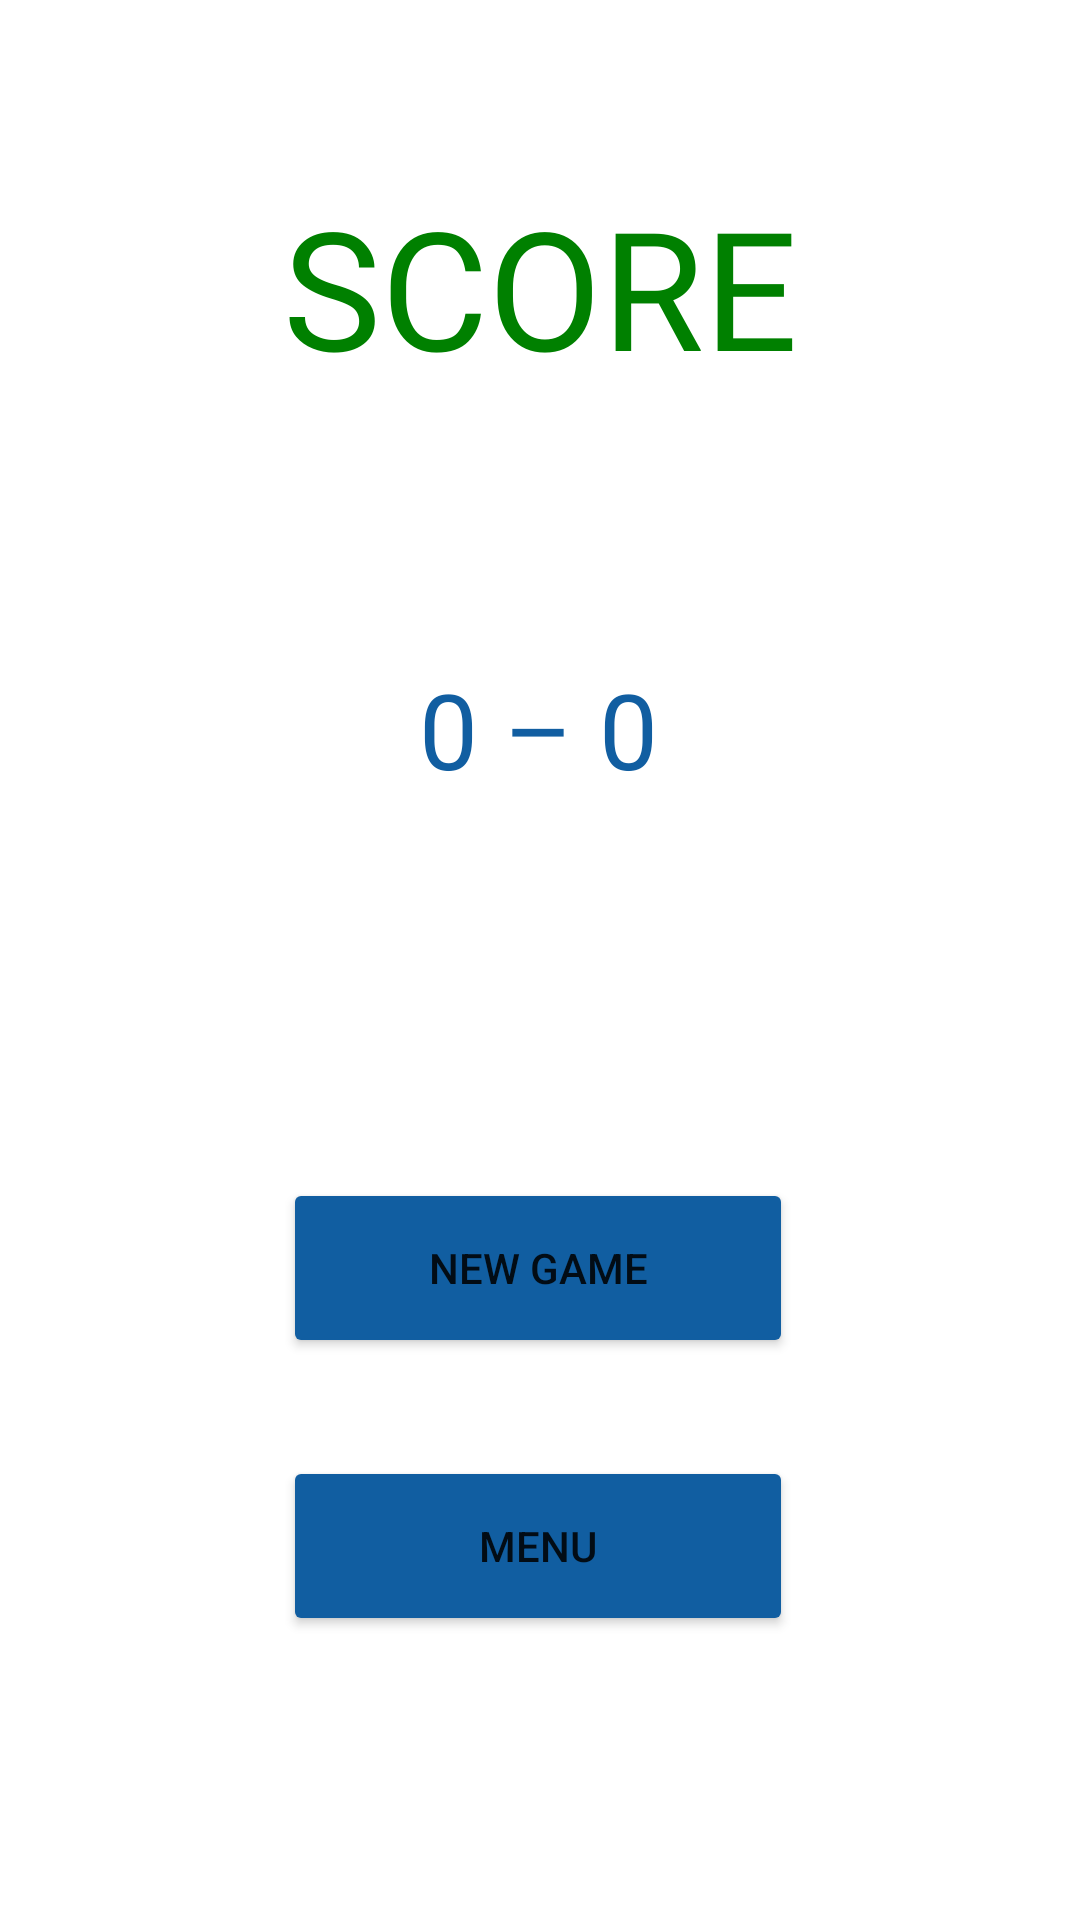

Layout XML and referenced resources for this Android screen:
<!-- AndroidManifest.xml: application theme Theme.SETCardGame -->
<!-- res/layout/activity_multiplayer_end_screen.xml -->
<?xml version="1.0" encoding="utf-8"?>
<androidx.constraintlayout.widget.ConstraintLayout xmlns:android="http://schemas.android.com/apk/res/android"
    xmlns:app="http://schemas.android.com/apk/res-auto"
    xmlns:tools="http://schemas.android.com/tools"
    android:layout_width="match_parent"
    android:layout_height="match_parent"
    tools:context=".viewmodel.multiplayer.MultiplayerEndScreenActivity"
    android:background="@drawable/set_background">

    <View
        android:id="@+id/view"
        android:layout_width="250dp"
        android:layout_height="78dp"
        android:background="@drawable/radius"
        app:layout_constraintBottom_toBottomOf="parent"
        app:layout_constraintEnd_toEndOf="parent"
        app:layout_constraintHorizontal_bias="0.496"
        app:layout_constraintStart_toStartOf="parent"
        app:layout_constraintTop_toTopOf="parent"
        app:layout_constraintVertical_bias="0.366" />

    <View
        android:id="@+id/view2"
        android:layout_width="250dp"
        android:layout_height="217dp"
        android:background="@drawable/radius"
        app:layout_constraintBottom_toBottomOf="parent"
        app:layout_constraintEnd_toEndOf="parent"
        app:layout_constraintHorizontal_bias="0.481"
        app:layout_constraintStart_toStartOf="parent"
        app:layout_constraintTop_toBottomOf="@+id/view"
        app:layout_constraintVertical_bias="0.539" />

    <TextView
        android:id="@+id/multiTextView"
        android:layout_width="wrap_content"
        android:layout_height="wrap_content"
        android:text=" – "
        android:textColor="@color/blue"
        android:textSize="35sp"
        app:layout_constraintBottom_toBottomOf="@+id/view"
        app:layout_constraintEnd_toEndOf="parent"
        app:layout_constraintHorizontal_bias="0.498"
        app:layout_constraintStart_toStartOf="parent"
        app:layout_constraintTop_toTopOf="@+id/view"
        app:layout_constraintVertical_bias="0.451" />

    <TextView
        android:id="@+id/opponentScoreTextView"
        android:layout_width="wrap_content"
        android:layout_height="wrap_content"
        android:text="0"
        android:textColor="@color/blue"
        android:textSize="35sp"
        app:layout_constraintBottom_toBottomOf="@+id/view"
        app:layout_constraintEnd_toEndOf="parent"
        app:layout_constraintHorizontal_bias="0.0"
        app:layout_constraintStart_toEndOf="@+id/multiTextView"
        app:layout_constraintTop_toTopOf="@+id/view"
        app:layout_constraintVertical_bias="0.451" />

    <TextView
        android:id="@+id/ownScoreTextView"
        android:layout_width="wrap_content"
        android:layout_height="wrap_content"
        android:text="0"
        android:textColor="@color/blue"
        android:textSize="35sp"
        app:layout_constraintBottom_toBottomOf="@+id/view"
        app:layout_constraintEnd_toStartOf="@+id/multiTextView"
        app:layout_constraintHorizontal_bias="1.0"
        app:layout_constraintStart_toStartOf="parent"
        app:layout_constraintTop_toTopOf="@+id/view"
        app:layout_constraintVertical_bias="0.451" />


    <Button
        android:id="@+id/newGameBtn2"
        android:layout_width="170dp"
        android:layout_height="60dp"
        android:backgroundTint="@color/blue"
        android:gravity="center"
        android:onClick="switchToMultiplayerType"
        android:text="@string/newGameBtn"
        app:layout_constraintBottom_toBottomOf="@+id/view2"
        app:layout_constraintEnd_toEndOf="parent"
        app:layout_constraintHorizontal_bias="0.497"
        app:layout_constraintStart_toStartOf="parent"
        app:layout_constraintTop_toTopOf="@+id/view2"
        app:layout_constraintVertical_bias="0.216" />

    <Button
        android:id="@+id/backToMenuBtn2"
        android:layout_width="170dp"
        android:layout_height="60dp"
        android:backgroundTint="@color/blue"
        android:onClick="backToMenu"
        android:text="@string/backToMenuBtn"
        app:layout_constraintBottom_toBottomOf="@+id/view2"
        app:layout_constraintEnd_toEndOf="parent"
        app:layout_constraintHorizontal_bias="0.497"
        app:layout_constraintStart_toStartOf="parent"
        app:layout_constraintTop_toBottomOf="@+id/newGameBtn2"
        app:layout_constraintVertical_bias="0.52" />

    <TextView
        android:id="@+id/scoreForMultiTextView"
        android:layout_width="0dp"
        android:layout_height="wrap_content"
        android:fontFamily="@font/archivo_black"
        android:gravity="center"
        android:shadowColor="@color/white"
        android:shadowDx="8"
        android:shadowDy="8"
        android:shadowRadius="2"
        android:text="@string/scoreTextView"
        android:textColor="@color/green"
        android:textSize="55sp"
        app:layout_constraintBottom_toTopOf="@+id/view"
        app:layout_constraintEnd_toEndOf="parent"
        app:layout_constraintHorizontal_bias="0.0"
        app:layout_constraintStart_toStartOf="parent"
        app:layout_constraintTop_toTopOf="parent"
        app:layout_constraintVertical_bias="0.444" />

</androidx.constraintlayout.widget.ConstraintLayout>
<!-- resources referenced by this layout -->
<resources>
  <color name="blue">#115EA1</color>
  <color name="green">#008000</color>
  <color name="white">#FFFFFFFF</color>
  <string name="backToMenuBtn">Menu</string>
  <string name="newGameBtn">New Game</string>
  <string name="scoreTextView">SCORE</string>
  <style name="Theme.SETCardGame" parent="Theme.MaterialComponents.DayNight.DarkActionBar">
          
          <item name="colorPrimary">@color/blue</item>
          <item name="colorPrimaryVariant">@color/blue</item>
          <item name="colorOnPrimary">@color/white</item>
          
          <item name="colorSecondary">@color/blue</item>
          <item name="colorSecondaryVariant">@color/blue</item>
          <item name="colorOnSecondary">@color/black</item>
          
          <item name="android:statusBarColor">@color/blue</item>
          <item name="android:windowLightStatusBar">false</item>
          
      </style>
  <color name="black">#FF000000</color>
</resources>
